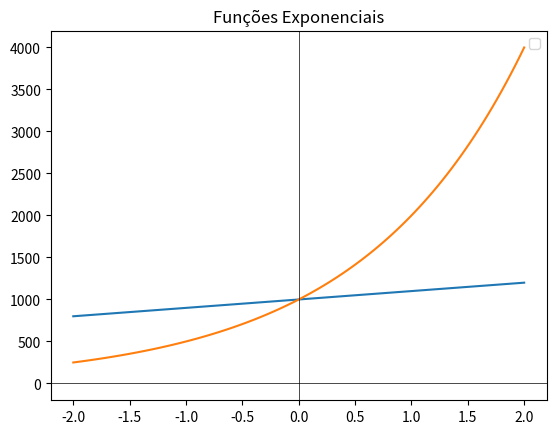

Recreate this plot in Python.
# Exemplo 01
import numpy as np
import matplotlib.pyplot as plt

x = np.linspace(-2, 2, 100)
y1 = 1000 + (100* x)  # Crescimento
y2 = 1000 * (2 ** x)  # Decaimento

plt.plot(x, y1)
plt.plot(x, y2)
plt.axhline(0, color='black', linewidth=0.5)
plt.axvline(0, color='black', linewidth=0.5)
plt.legend()
plt.title("Funções Exponenciais")
plt.show()